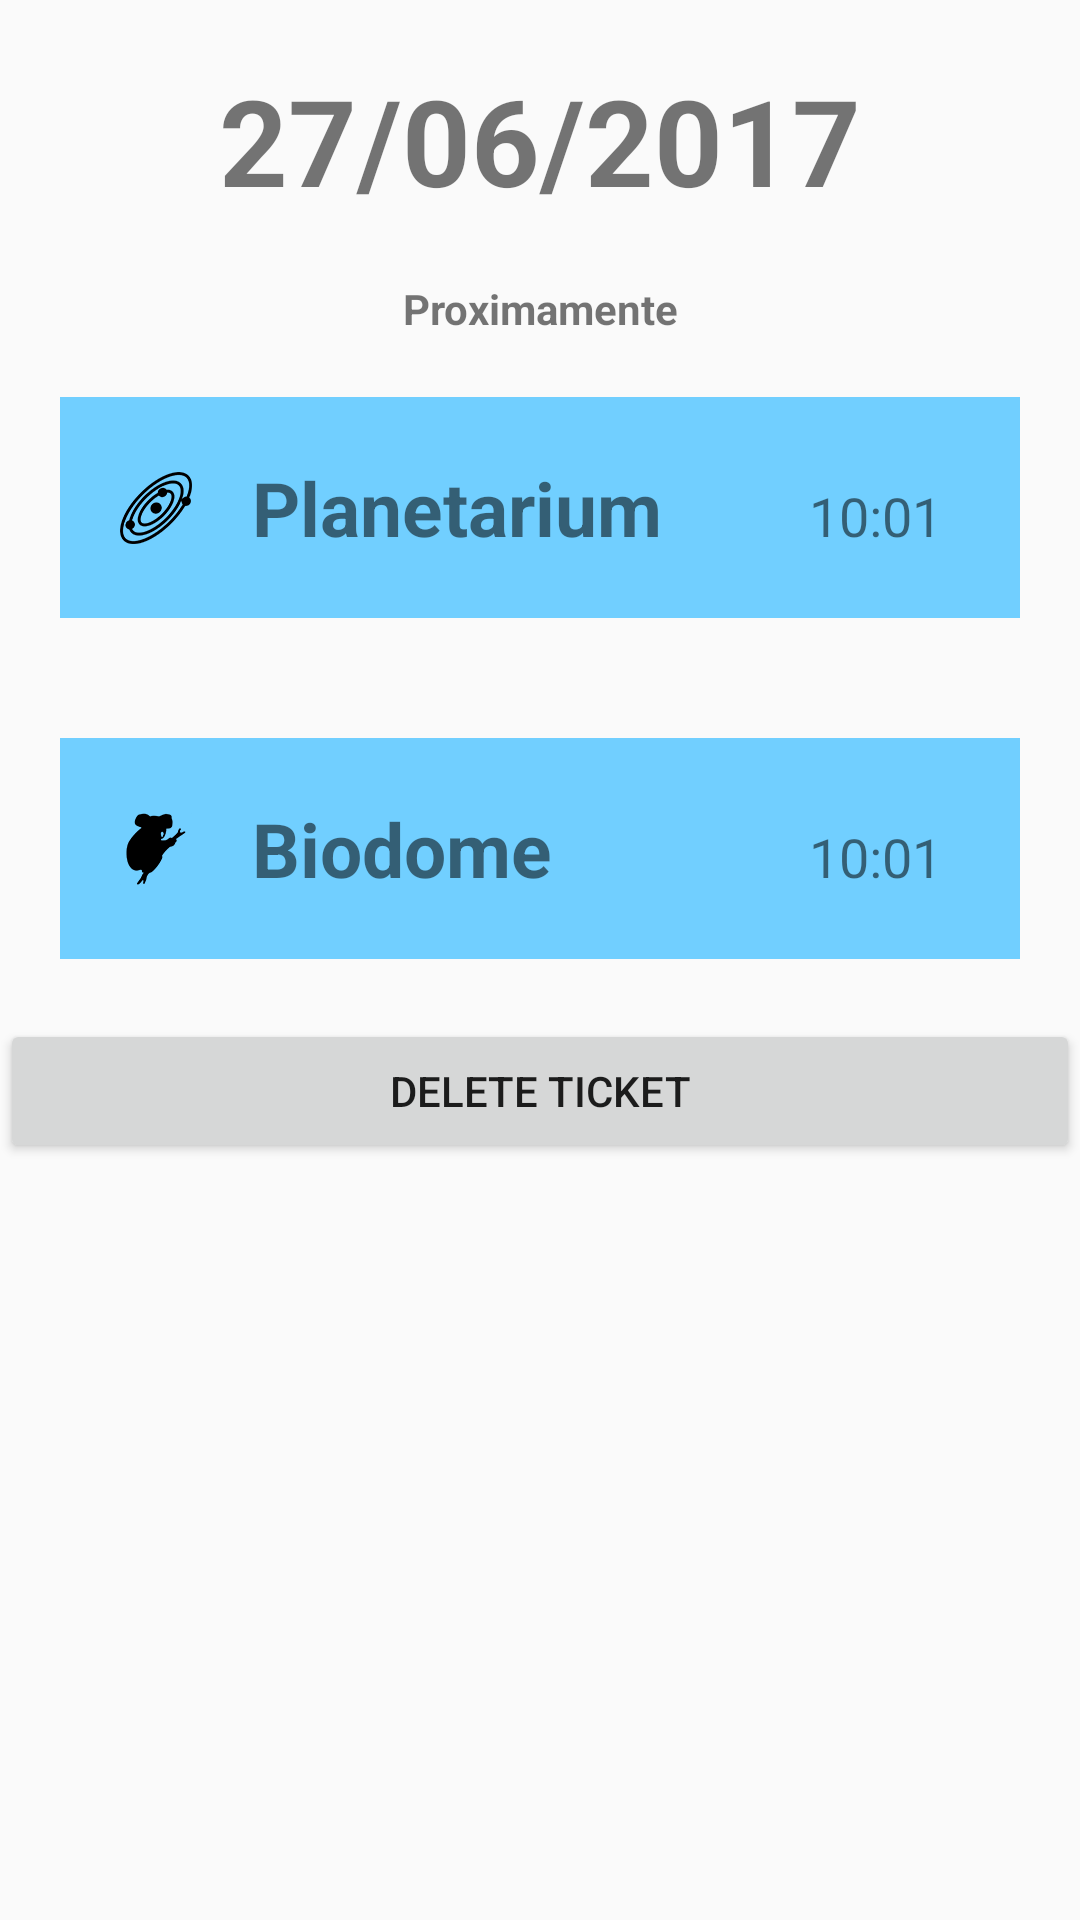

Write the Android layout XML for this screen, with the resource values it uses.
<!-- AndroidManifest.xml: application theme AppTheme -->
<!-- res/layout/fragment_informacion_general.xml -->
<ScrollView xmlns:android="http://schemas.android.com/apk/res/android"
    xmlns:tools="http://schemas.android.com/tools"
    android:layout_width="match_parent"
    android:layout_height="wrap_content"
    tools:context="rafalex.pdm.ugr.parquedelasciencias.InformacionGeneralFragment">

    <LinearLayout
        android:layout_width="match_parent"
        android:layout_height="match_parent"
        android:orientation="vertical">

        <TextView
            android:id="@+id/fecha_entrada"
            android:layout_width="match_parent"
            android:layout_height="wrap_content"
            android:layout_margin="20dp"
            android:text="27/06/2017"
            android:textAlignment="center"
            android:textSize="40sp"
            android:textStyle="bold" />

        <TextView
            android:id="@+id/estado_entrada"
            android:layout_width="match_parent"
            android:layout_height="wrap_content"
            android:text="Proximamente"
            android:textAlignment="center"
            android:textStyle="bold" />

        <LinearLayout
            android:id="@+id/planetario_layout"
            android:layout_width="match_parent"
            android:layout_height="wrap_content"
            android:background="@color/colorAccent"
            android:padding="20dp"
            android:layout_margin="20dp">

            <ImageView
                android:layout_width="wrap_content"
                android:layout_height="match_parent"
                android:layout_marginRight="20dp"
                android:src="@drawable/planetarium"/>

            <TextView
                android:layout_width="wrap_content"
                android:layout_height="wrap_content"
                android:layout_weight="1"
                android:text="@string/planetario"
                android:textSize="25sp"
                android:textStyle="bold" />

            <TextView
                android:id="@+id/hora_planetario"
                android:layout_width="wrap_content"
                android:layout_height="wrap_content"
                android:layout_marginRight="6dp"
                android:text="10:01"
                android:textSize="18sp" />

            <ImageView
                android:id="@+id/alarma_planetario"
                android:layout_width="wrap_content"
                android:layout_height="match_parent"
                android:src="@drawable/ic_alarm_off"/>
        </LinearLayout>

        <LinearLayout
            android:id="@+id/biodome_layout"
            android:layout_width="match_parent"
            android:layout_height="wrap_content"
            android:background="@color/colorAccent"
            android:padding="20dp"
            android:layout_margin="20dp">

            <ImageView
                android:layout_width="wrap_content"
                android:layout_height="match_parent"
                android:layout_marginRight="20dp"
                android:src="@drawable/biodome"/>

            <TextView
                android:layout_width="wrap_content"
                android:layout_height="wrap_content"
                android:layout_weight="1"
                android:text="@string/biodomo"
                android:textSize="25sp"
                android:textStyle="bold" />

            <TextView
                android:id="@+id/hora_biodomo"
                android:layout_width="wrap_content"
                android:layout_height="wrap_content"
                android:layout_marginRight="6dp"
                android:text="10:01"
                android:textSize="18sp" />

            <ImageView
                android:id="@+id/alarma_biodomo"
                android:layout_width="wrap_content"
                android:layout_height="match_parent"
                android:src="@drawable/ic_alarm_off"/>
        </LinearLayout>

        <Button
            android:id="@+id/eliminarEntrada"
            android:layout_width="match_parent"
            android:layout_height="wrap_content"
            android:text="@string/borrar"/>
    </LinearLayout>
</ScrollView>
<!-- resources referenced by this layout -->
<resources>
  <color name="colorAccent">#71CFFF</color>
  <!-- drawable biodome: png bitmap (drawable-hdpi, 15360 bytes) -->
  <!-- drawable planetarium: png bitmap (drawable-hdpi, 15972 bytes) -->
  <string name="biodomo">Biodome</string>
  <string name="borrar">Delete ticket</string>
  <string name="planetario">Planetarium</string>
  <style name="AppTheme" parent="Theme.AppCompat.Light.DarkActionBar">
          
          <item name="colorPrimary">@color/colorPrimary</item>
          <item name="colorPrimaryDark">@color/colorPrimaryDark</item>
          <item name="colorAccent">@color/colorAccent</item>
      </style>
  <color name="colorPrimary">#175789</color>
  <color name="colorPrimaryDark">#0D4977</color>
</resources>
